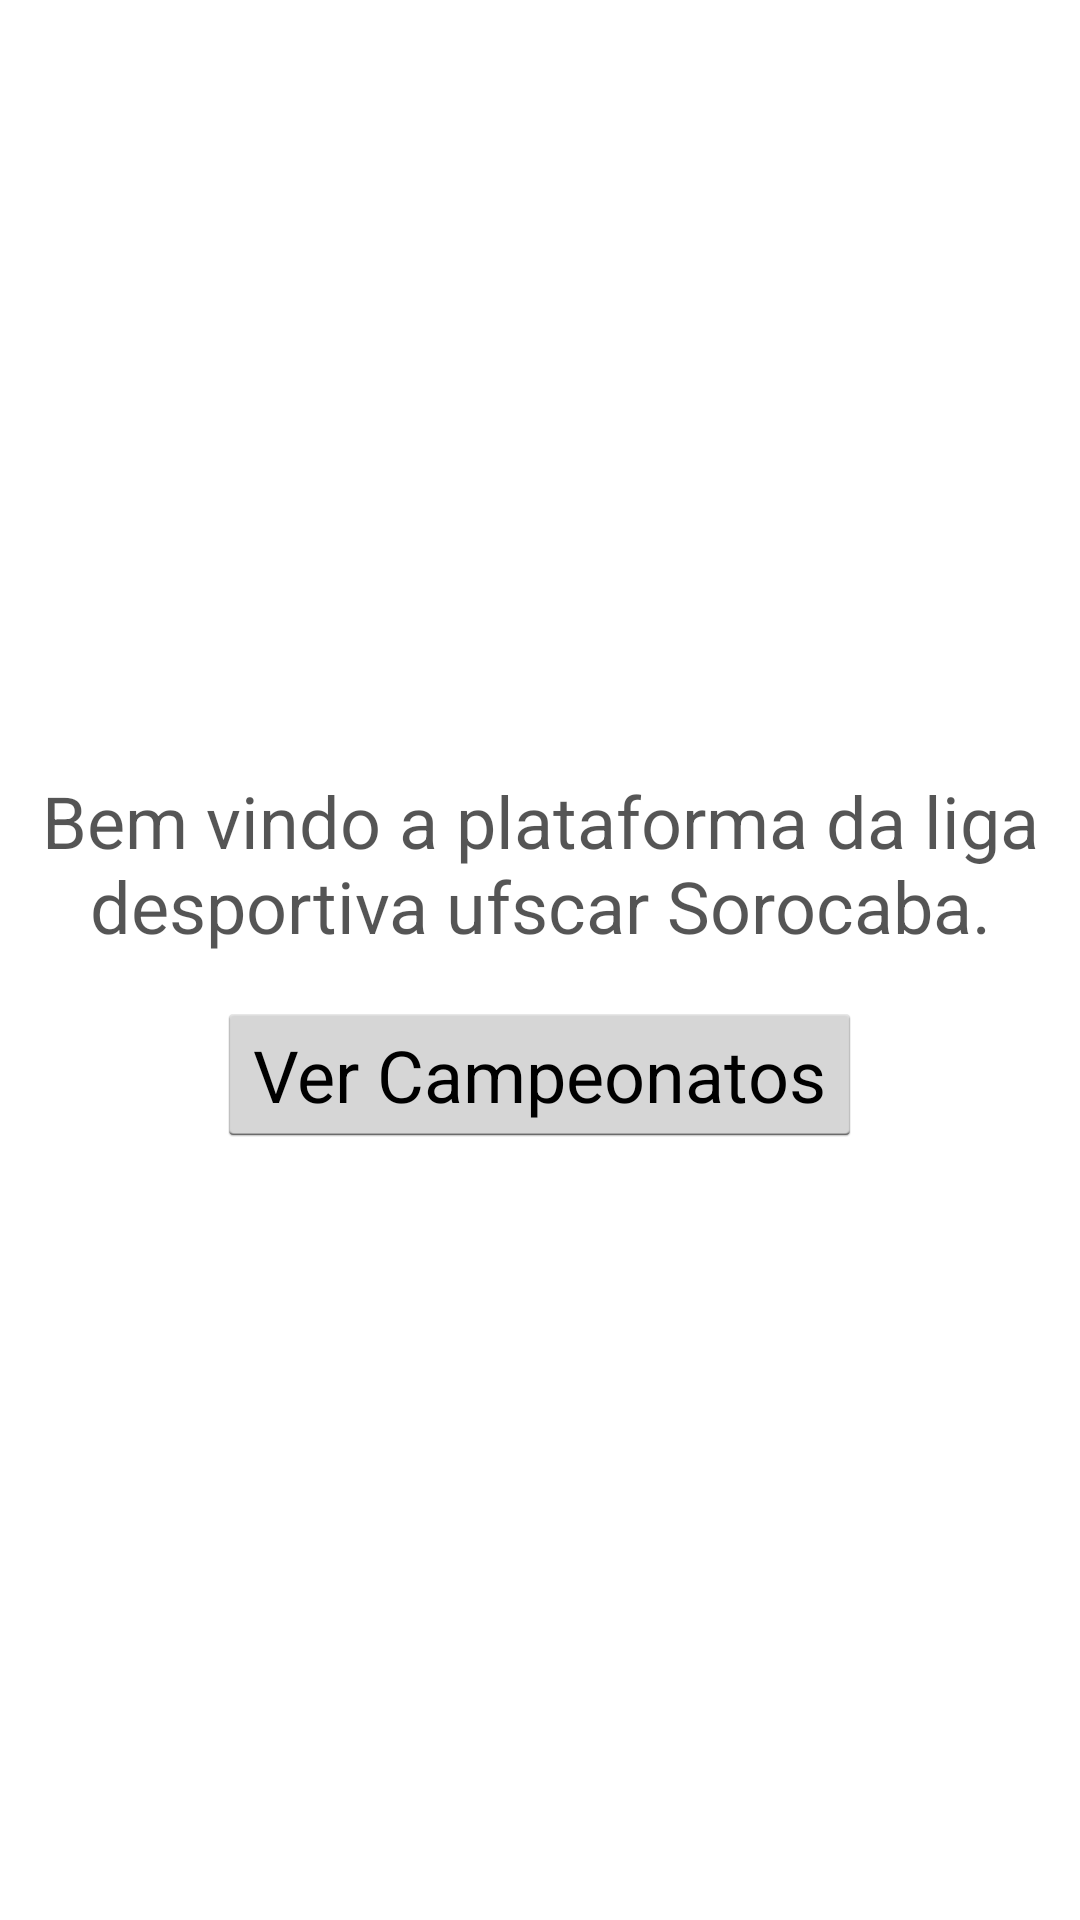

Write the Android layout XML for this screen, with the resource values it uses.
<!-- AndroidManifest.xml: application theme AppTheme -->
<!-- res/layout/activity_tela_inicial.xml -->
<?xml version="1.0" encoding="utf-8"?>
<LinearLayout
    xmlns:android="http://schemas.android.com/apk/res/android"
    xmlns:app="http://schemas.android.com/apk/res-auto"
    xmlns:tools="http://schemas.android.com/tools"
    android:layout_width="match_parent"
    android:layout_height="match_parent"
    tools:context="com.projeto_pds.telas.TelaInicial"
    android:gravity="center"
    android:orientation="vertical">

    <TextView
        android:layout_width="wrap_content"
        android:layout_height="wrap_content"
        android:textSize="24sp"
        android:textColor="#aa000000"
        android:gravity="center"
        android:layout_marginBottom="16dp"
        android:text="Bem vindo a plataforma da liga desportiva ufscar Sorocaba."/>

    <Button
        android:id="@+id/bt_ver_campeonatos"
        android:layout_width="wrap_content"
        android:layout_height="wrap_content"
        android:textSize="24sp"
        android:text="Ver Campeonatos"/>



</LinearLayout>
<!-- resources referenced by this layout -->
<resources>
  <style name="AppTheme" parent="android:Theme.Holo.Light.DarkActionBar">
          
      </style>
</resources>
